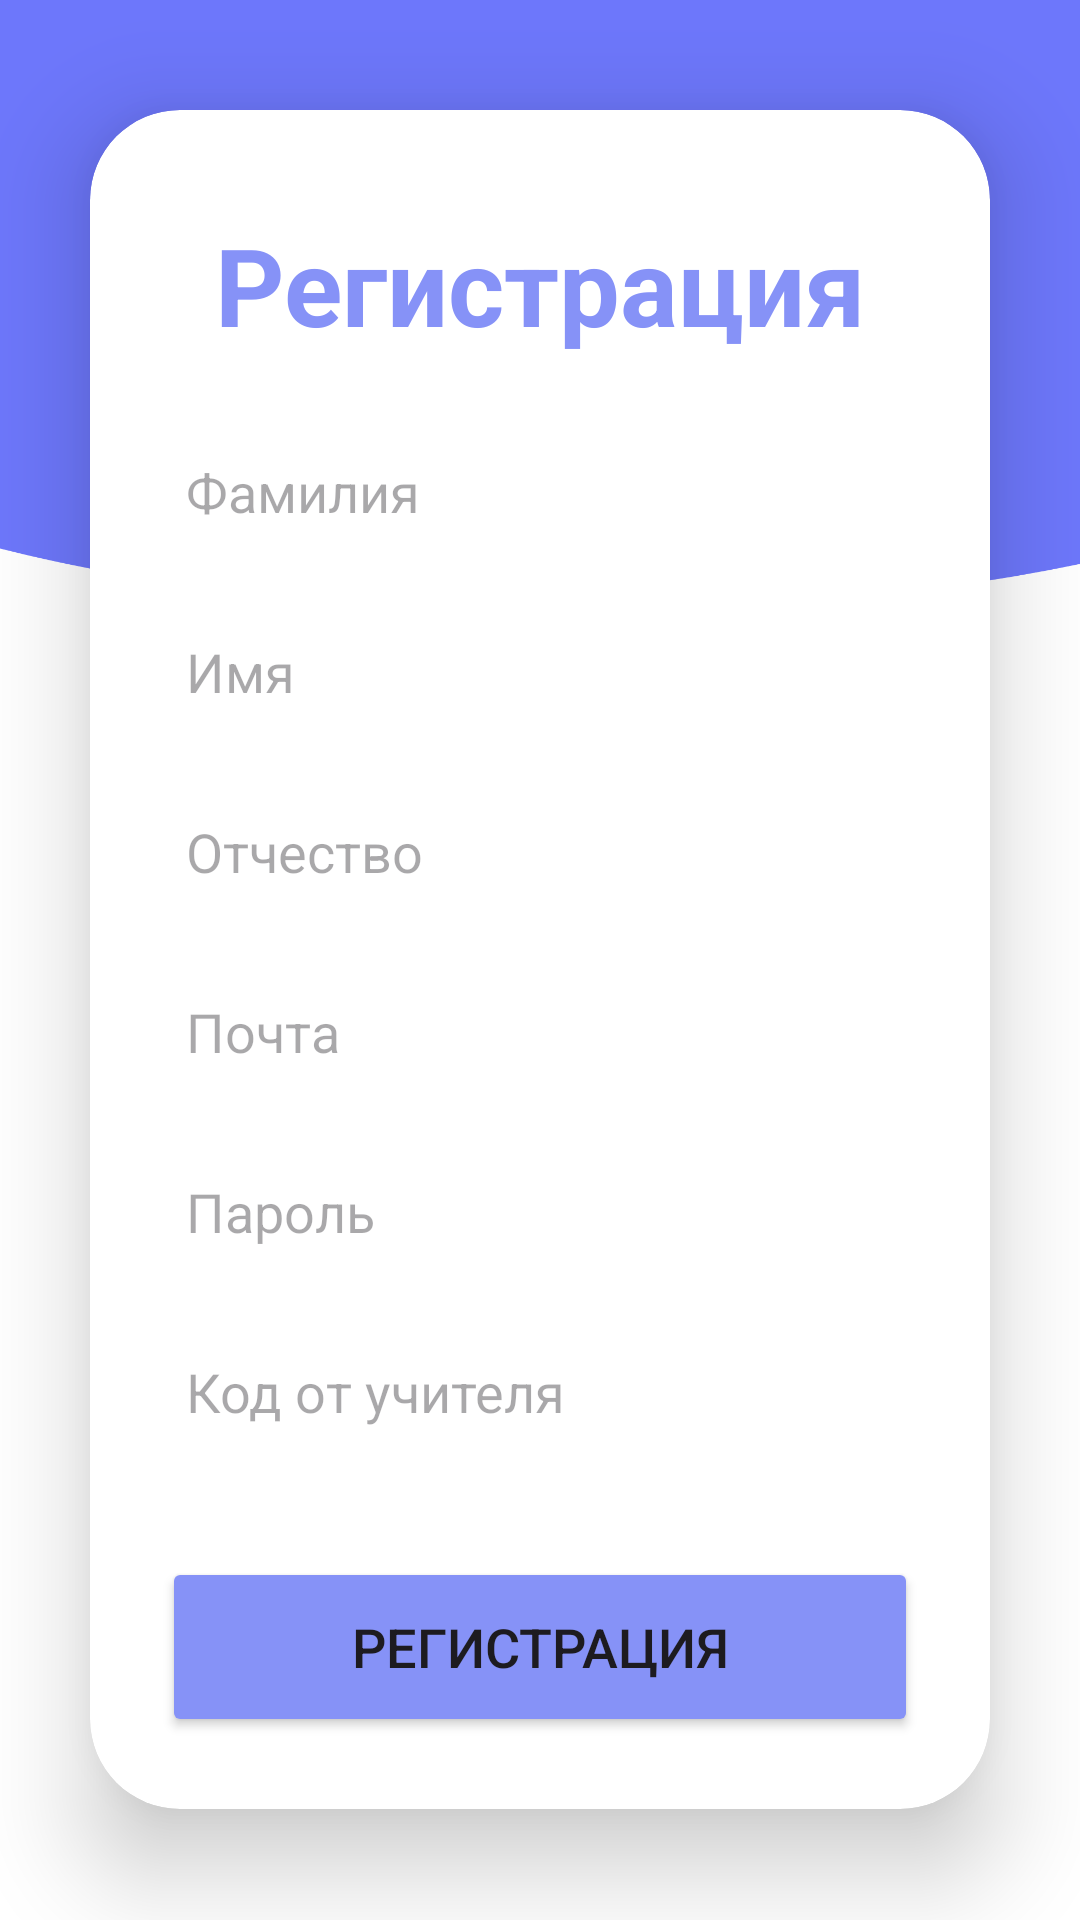

Write the Android layout XML for this screen, with the resource values it uses.
<!-- AndroidManifest.xml: application theme Theme.Registration -->
<!-- res/layout/fragment_registration.xml -->
<?xml version="1.0" encoding="utf-8"?>
<LinearLayout
    xmlns:android="http://schemas.android.com/apk/res/android"
    xmlns:app="http://schemas.android.com/apk/res-auto"
    xmlns:tools="http://schemas.android.com/tools"
    android:layout_width="match_parent"
    android:layout_height="match_parent"
    android:orientation="vertical"
    android:gravity="center"
    tools:context=".Login.Login"
    android:background="@drawable/background_login2">


    <androidx.cardview.widget.CardView
        android:layout_width="match_parent"
        android:layout_height="wrap_content"
        android:layout_margin="30dp"
        app:cardCornerRadius="30dp"
        app:cardElevation="20dp"
        android:background="@drawable/custom_edittext"
        android:backgroundTint="@color/white">
        <LinearLayout
            android:layout_width="match_parent"
            android:layout_height="wrap_content"
            android:orientation="vertical"
            android:layout_gravity="center_horizontal"
            android:padding="24dp">
            <TextView
                android:layout_width="match_parent"
                android:layout_height="wrap_content"
                android:text="@string/registration"
                android:id="@+id/signupText"
                android:textSize="36sp"
                android:textAlignment="center"
                android:layout_marginTop="10dp"
                android:textStyle="bold"
                android:textColor="@color/purple"/>
            <EditText
                android:layout_width="match_parent"
                android:layout_height="50dp"
                android:id="@+id/userSecondName"
                android:background="@drawable/custom_edittext"
                android:drawablePadding="8dp"
                android:hint="@string/lname"
                android:inputType="textCapWords"
                android:padding="8dp"
                android:textColor="@color/black"
                android:textColorHighlight="@color/cardview_dark_background"
                android:layout_marginTop="20dp"/>
            <EditText
                android:layout_width="match_parent"
                android:layout_height="50dp"
                android:id="@+id/userFirstName"
                android:background="@drawable/custom_edittext"
                android:drawablePadding="8dp"
                android:hint="@string/fname"
                android:inputType="textCapWords"
                android:padding="8dp"
                android:textColor="@color/black"
                android:textColorHighlight="@color/cardview_dark_background"
                android:layout_marginTop="10dp"/>
            <EditText
                android:layout_width="match_parent"
                android:layout_height="50dp"
                android:id="@+id/userThirdName"
                android:background="@drawable/custom_edittext"
                android:drawablePadding="8dp"
                android:hint="@string/sname"
                android:inputType="textCapWords"
                android:padding="8dp"
                android:textColor="@color/black"
                android:textColorHighlight="@color/cardview_dark_background"
                android:layout_marginTop="10dp"/>

            <EditText
                android:layout_width="match_parent"
                android:layout_height="50dp"
                android:id="@+id/userEmail"
                android:background="@drawable/custom_edittext"
                android:drawablePadding="8dp"
                android:hint="@string/mail"
                android:inputType="text"
                android:padding="8dp"
                android:textColor="@color/black"
                android:textColorHighlight="@color/cardview_dark_background"
                android:layout_marginTop="10dp"/>
            <EditText
                android:layout_width="match_parent"
                android:layout_height="50dp"
                android:id="@+id/userPassword"
                android:background="@drawable/custom_edittext"
                android:drawablePadding="8dp"
                android:hint="@string/pass"
                android:padding="8dp"
                android:inputType="textPassword"
                android:textColor="@color/black"
                android:textColorHighlight="@color/cardview_dark_background"
                android:layout_marginTop="10dp"/>
            <EditText
                android:layout_width="match_parent"
                android:layout_height="50dp"
                android:id="@+id/userCode"
                android:background="@drawable/custom_edittext"
                android:drawablePadding="8dp"
                android:hint="@string/teacher_code"
                android:padding="8dp"
                android:inputType="numberPassword"
                android:textColor="@color/black"
                android:textColorHighlight="@color/cardview_dark_background"
                android:layout_marginTop="10dp"/>
            <Button
                android:layout_width="match_parent"
                android:layout_height="60dp"
                android:id="@+id/registrationButton"
                android:text="@string/registration"
                android:textSize="18sp"
                android:layout_marginTop="30dp"
                android:backgroundTint="@color/purple"
                app:cornerRadius = "20dp"/>
        </LinearLayout>
    </androidx.cardview.widget.CardView>


</LinearLayout>
<!-- resources referenced by this layout -->
<resources>
  <color name="black">#FF000000</color>
  <color name="purple">#8692f7</color>
  <color name="white">#FFFFFFFF</color>
  <!-- drawable background_login2: png bitmap (drawable, 168093 bytes) -->
  <string name="fname">Имя</string>
  <string name="lname">Фамилия</string>
  <string name="mail">Почта</string>
  <string name="pass">Пароль</string>
  <string name="registration">Регистрация</string>
  <string name="sname">Отчество</string>
  <string name="teacher_code">Код от учителя</string>
  <style name="Theme.Registration" parent="Base.Theme.Registration" />
  <style name="Base.Theme.Registration" parent="Theme.Material3.DayNight.NoActionBar">
  
      </style>
</resources>
